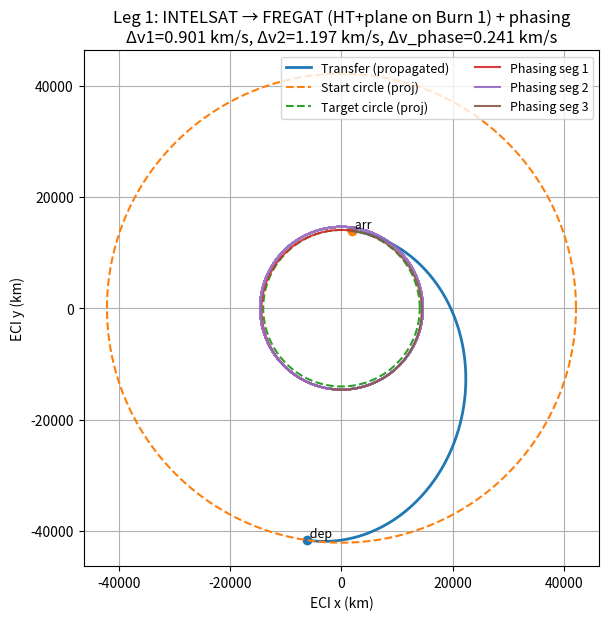
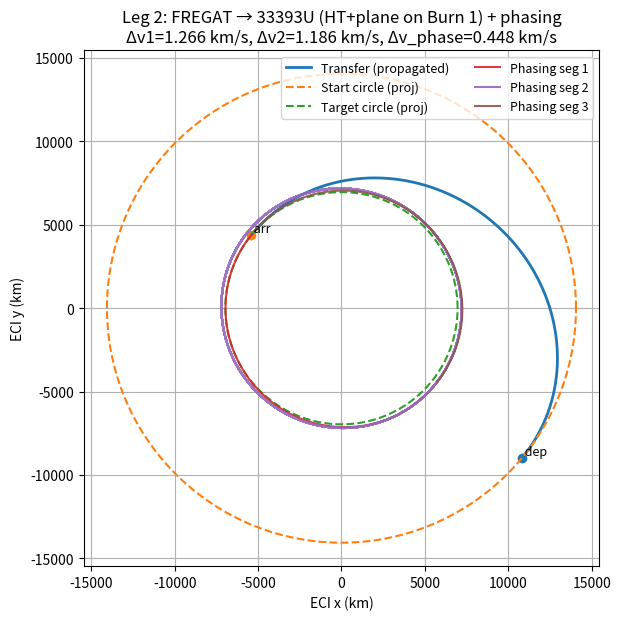
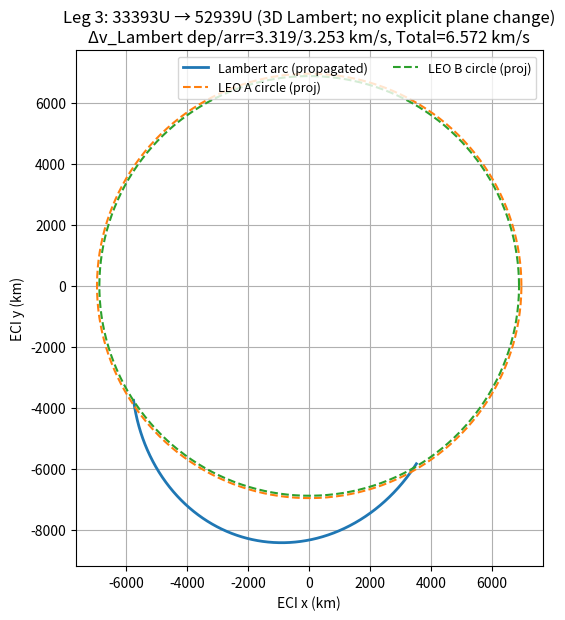

Python code for these plots, in order:

from math import pi, sqrt, sin, cos
from datetime import datetime, timedelta, timezone
import numpy as np
import matplotlib.pyplot as plt

# -------------------------
# Constants
# -------------------------
MU = 398600.4418  # km^3/s^2
SEC_PER_DAY = 86400.0

# -------------------------
# Tiny helpers
# -------------------------
def v_circ(r): return sqrt(MU / r)
def period_from_a(a): return 2*pi*sqrt(a**3/MU)
def wrap2pi(x): return np.mod(x, 2*np.pi)
def wrap_pi(x): return (x + np.pi) % (2*np.pi) - np.pi

def solve_E_from_M(M, e, tol=1e-12, it=60):
    M = (M + np.pi) % (2*np.pi) - np.pi
    E = M if e < 0.8 else np.pi
    for _ in range(it):
        f = E - e*np.sin(E) - M
        fp = 1 - e*np.cos(E)
        dE = -f/fp
        E += dE
        if abs(dE) < tol: break
    return E

def M_to_nu(M, e):
    E = solve_E_from_M(M, e)
    sv = sqrt(1-e**2)*sin(E)/(1-e*cos(E))
    cv = (cos(E)-e)/(1-e*cos(E))
    return np.arctan2(sv, cv)

def tle_epoch_to_Time(epoch_field):
    yy = int(epoch_field // 1000)
    doy = epoch_field - yy*1000
    year = (2000 + yy) if yy < 57 else (1900 + yy)
    day_int = int(doy)
    frac_day = doy - day_int
    dt = datetime(year,1,1,tzinfo=timezone.utc) + timedelta(days=day_int-1, seconds=frac_day*SEC_PER_DAY)
    return dt

def R3(th):
    return np.array([[ np.cos(th), -np.sin(th), 0.0],
                     [ np.sin(th),  np.cos(th), 0.0],
                     [ 0.0,         0.0,        1.0]])

def R1(th):
    return np.array([[1.0, 0.0, 0.0 ],
                     [0.0, np.cos(th), -np.sin(th)],
                     [0.0, np.sin(th),  np.cos(th)]])

def Q_eci_from_pqw(raan_deg, inc_deg, argp_deg):
    Ω = np.deg2rad(raan_deg); i = np.deg2rad(inc_deg); ω = np.deg2rad(argp_deg)
    return R3(Ω) @ R1(i) @ R3(ω)

# Target accessors
def target_from_tle_fields(name, epoch, inc, raan, e, argp, Mdeg, n_rev_per_day):
    n_rad_s = n_rev_per_day * 2*np.pi / SEC_PER_DAY
    a = (MU / n_rad_s**2)**(1/3)
    return dict(name=name, epoch=tle_epoch_to_Time(epoch), a=a, e=float(e),
                i=float(inc), Omega=float(raan), omega=float(argp),
                M0=float(Mdeg), n=n_rad_s)

def M_at(tgt, t):
    dt = (t - tgt["epoch"]).total_seconds()
    return wrap2pi(np.deg2rad(tgt["M0"]) + tgt["n"]*dt)

def nu_at(tgt, t): return M_to_nu(M_at(tgt, t), tgt["e"])
def u_at(tgt, t): return wrap2pi(np.deg2rad(tgt["omega"]) + nu_at(tgt, t))

def r_eci(tgt, t):
    nu = nu_at(tgt, t); a, e = tgt["a"], tgt["e"]
    p = a*(1 - e**2); rmag = p/(1 + e*np.cos(nu))
    r_pqw = np.array([rmag*np.cos(nu), rmag*np.sin(nu), 0.0])
    Q = Q_eci_from_pqw(tgt["Omega"], tgt["i"], tgt["omega"])
    return Q @ r_pqw

def v_eci(tgt, t):
    nu = nu_at(tgt, t); a, e = tgt["a"], tgt["e"]
    p = a*(1 - e**2); h = sqrt(MU*p)
    v_pqw = np.array([-np.sin(nu), e + np.cos(nu), 0.0]) * (MU/h)
    Q = Q_eci_from_pqw(tgt["Omega"], tgt["i"], tgt["omega"])
    return Q @ v_pqw

# -------------------------
# Lambert + RK4 propagator
# -------------------------
def C(z):
    if z > 0:
        sz=np.sqrt(z); return (1-np.cos(sz))/z
    if z < 0:
        sz=np.sqrt(-z); return (1-np.cosh(sz))/z
    return 0.5

def S(z):
    if z > 0:
        sz=np.sqrt(z); return (sz-np.sin(sz))/(sz**3)
    if z < 0:
        sz=np.sqrt(-z); return (np.sinh(sz)-sz)/(sz**3)
    return 1/6

def lambert_universal(r1, r2, tof, mu=MU, prograde=True, it=60, tol=1e-9):
    r1n = np.linalg.norm(r1); r2n = np.linalg.norm(r2)
    cd = np.clip(np.dot(r1,r2)/(r1n*r2n), -1.0, 1.0)
    dth = np.arccos(cd)
    if prograde and (np.cross(r1,r2)[2] < 0): dth = 2*np.pi - dth
    if not prograde: dth = 2*np.pi - dth
    if dth < 1e-12: raise ValueError("Δθ≈0")
    A = np.sin(dth)*np.sqrt(r1n*r2n/(1-np.cos(dth)))
    if abs(A) < 1e-12: raise ValueError("A≈0")
    z = 0.0
    for _ in range(it):
        Cz, Sz = C(z), S(z)
        y = r1n + r2n + A*(z*Sz - 1)/np.sqrt(Cz)
        if y < 0: z += 0.1; continue
        x = np.sqrt(y/Cz)
        tof_z = (x**3*Sz + A*np.sqrt(y))/np.sqrt(mu)
        if abs(tof_z - tof) < tol: break
        z += 0.1 if (tof_z < tof) else -0.1
    Cz, Sz = C(z), S(z)
    y = r1n + r2n + A*(z*Sz - 1)/np.sqrt(Cz)
    f = 1 - y/r1n; g = A*np.sqrt(y/mu); gdot = 1 - y/r2n
    v1 = (r2 - f*r1)/g
    v2 = (gdot*r2 - r1)/g
    return v1, v2

def rk4_sample(r0, v0, tof, steps=800, mu=MU):
    def acc(r): return -mu*r/np.linalg.norm(r)**3
    rs = np.zeros((steps,3)); ts = np.linspace(0, tof, steps)
    r = r0.copy(); v = v0.copy()
    for i,t in enumerate(ts):
        rs[i]=r
        h = tof/(steps-1) if steps>1 else tof
        k1r = v;            k1v = acc(r)
        k2r = v + 0.5*h*k1v; k2v = acc(r + 0.5*h*k1r)
        k3r = v + 0.5*h*k2v; k3v = acc(r + 0.5*h*k2r)
        k4r = v + h*k3v;     k4v = acc(r + h*k3r)
        r = r + (h/6.0)*(k1r + 2*k2r + 2*k3r + k4r)
        v = v + (h/6.0)*(k1v + 2*k2v + 2*k3v + k4v)
    return ts, rs, r, v

# -------------------------
# Combined-plane Hohmann + propagated phasing
# -------------------------
def unit(v): v = np.array(v, dtype=float); return v/np.linalg.norm(v)

def plane_normal(i_deg, Omega_deg):
    Q = R3(np.deg2rad(Omega_deg)) @ R1(np.deg2rad(i_deg))
    return Q @ np.array([0.0,0.0,1.0])

def node_line(i1, O1, i2, O2):
    n1 = plane_normal(i1,O1); n2 = plane_normal(i2,O2)
    l = np.cross(n1, n2)
    if np.linalg.norm(l) < 1e-12:
        l = R3(np.deg2rad(O1)) @ np.array([1.0, 0.0, 0.0])
    return unit(l), unit(n1), unit(n2)

def circ_state_on_line(a_km, k_hat, rhat):
    r = a_km * rhat
    vdir = np.cross(k_hat, rhat)  # prograde tangent
    v = v_circ(a_km) * unit(vdir)
    return r, v

def hohmann_with_planechange_propagated(a1, i1, O1, a2, i2, O2):
    rhat, k1, k2 = node_line(i1, O1, i2, O2)
    r0, v0 = circ_state_on_line(a1, k1, rhat)
    at = 0.5*(a1+a2)
    v1_speed = sqrt(MU*(2/a1 - 1/at))
    v1_dir   = unit(np.cross(k2, rhat))  # tangent in target plane
    v1       = v1_speed * v1_dir
    dv1      = np.linalg.norm(v1 - v0)
    tof = pi*sqrt(at**3/MU)
    ts, rs, r_end, v_end = rk4_sample(r0, v1, tof, steps=1000)
    v2_circ = v_circ(a2) * unit(np.cross(k2, -rhat))
    dv2 = np.linalg.norm(v2_circ - v_end)
    return {
        "r_path": rs, "tof": tof,
        "r_dep": r0, "v_dep_pre": v0, "v_dep_post": v1, "dv1": dv1,
        "r_arr": r_end, "v_arr_pre": v_end, "v_arr_post": v2_circ, "dv2": dv2,
        "a1": a1, "a2": a2, "k2": k2, "rhat": rhat
    }

def choose_drift(a_tgt, du0_deg=120.0, s_span=0.05, Nmax=20):
    n_t = np.sqrt(MU / a_tgt**3)
    best = None
    du0 = np.deg2rad(du0_deg)
    for N in range(1, Nmax+1):
        for s in np.linspace(-s_span, s_span, 81):
            if abs(s) < 1e-8: continue
            a_d = a_tgt*(1+s)
            n_d = np.sqrt(MU / a_d**3); T_d = 2*np.pi/n_d
            du_res = abs(wrap_pi(du0 - (n_d - n_t)*N*T_d))
            at = 0.5*(a_tgt + a_d)
            dv_out = abs(sqrt(MU*(2/a_tgt - 1/at)) - v_circ(a_tgt))
            v_back_entry = sqrt(MU*(2/a_d - 1/at))
            dv_back = abs(v_circ(a_tgt) - v_back_entry)
            dv_tot = dv_out + dv_back
            score = (du_res, dv_tot)
            if (best is None) or (score < best[0]):
                best = (score, a_d, N)
    return best[1], best[2]

def phasing_sequence_propagated(r_start_on_target, k2, a_tgt, N, a_drift):
    tracks = []
    dv_terms = {}

    v_circ_tgt = v_circ(a_tgt)
    # To drift (Burn 3)
    at_out = 0.5*(a_tgt+a_drift)
    v_out = sqrt(MU*(2/a_tgt - 1/at_out)) * unit(np.cross(k2, unit(r_start_on_target)))
    dv_out = abs(np.linalg.norm(v_out) - v_circ_tgt)
    _, rs1, rE, vE = rk4_sample(r_start_on_target, v_out, pi*sqrt(at_out**3/MU), steps=500)
    tracks.append(rs1)
    # Circularize at drift (Burn 4)
    rhat_E = unit(rE); v_cE = v_circ(a_drift) * unit(np.cross(k2, rhat_E))
    dv_circ_drift = np.linalg.norm(v_cE - vE)
    # Drift N revs (coast)
    T_d = 2*pi*sqrt(a_drift**3/MU)
    _, rs2, rF, vF = rk4_sample(rE, v_cE, N*T_d, steps=max(600, int(300*N)))
    tracks.append(rs2)
    # Leave drift (Burn 5)
    at_back = at_out
    v_back = sqrt(MU*(2/a_drift - 1/at_back)) * unit(np.cross(k2, rhat_E))
    dv_leave = np.linalg.norm(v_back - vF)
    _, rs3, rG, vG = rk4_sample(rF, v_back, pi*sqrt(at_back**3/MU), steps=500)
    tracks.append(rs3)
    # Recircularize at target (Burn 6)
    rhat_G = unit(rG); v_recirc = v_circ(a_tgt) * unit(np.cross(k2, rhat_G))
    dv_recirc = np.linalg.norm(v_recirc - vG)

    dv_terms["dv_out"] = dv_out
    dv_terms["dv_circ_drift"] = dv_circ_drift
    dv_terms["dv_leave"] = dv_leave
    dv_terms["dv_recirc"] = dv_recirc
    dv_terms["dv_total"] = dv_out + dv_circ_drift + dv_leave + dv_recirc

    return {"segments": tracks, "end_state": (rG, v_recirc), "dv": dv_terms}

# -------------------------
# Leg 3: fully 3D Lambert (no explicit plane change)
# -------------------------
def leg3_3d_lambert_propagated(t0, A, B):
    # A,B are target dicts (leoA -> leoB)
    r1 = A["a"]; r2 = B["a"]
    # Pick a position on A's circle at the planes' intersection for determinism
    rhat, kA, kB = node_line(A["i"], A["Omega"], B["i"], B["Omega"])
    r_dep, v_dep = circ_state_on_line(r1, kA, rhat)  # pre-burn circular in A

    # Choose TOF scale and scan
    tof0 = 0.5*pi*sqrt(r2**3/MU)
    best = None
    for s in np.linspace(0.4, 1.6, 49):
        tof = max(60.0, s*tof0)
        t_arr = t0 + timedelta(seconds=tof)
        r_tgt_arr = r_eci(B, t_arr)
        v_tgt_arr = v_eci(B, t_arr)
        try:
            v1_tr, v2_tr = lambert_universal(r_dep, r_tgt_arr, tof, mu=MU, prograde=True)
        except Exception:
            continue
        dv_dep = np.linalg.norm(v1_tr - v_dep)      # includes plane change component
        dv_arr = np.linalg.norm(v_tgt_arr - v2_tr)  # includes plane change component
        dv_tot = dv_dep + dv_arr
        if (best is None) or (dv_tot < best[0]):
            best = (dv_tot, tof, t_arr, v1_tr, v2_tr, dv_dep, dv_arr, r_tgt_arr, v_tgt_arr)

    if best is None:
        raise RuntimeError("Lambert scan failed for 3D leg.")

    dv_total, tof_best, t_arrival, v1_tr, v2_tr, dv_dep, dv_arr, r_tgt_arr, v_tgt_arr = best
    _, rs_lam, r_end, v_end = rk4_sample(r_dep, v1_tr, tof_best, steps=900)

    return {
        "path": rs_lam,
        "dv_dep": dv_dep, "dv_arr": dv_arr, "dv_tot": dv_total,
        "start_circle": r1, "target_circle": r2
    }

def plot_leg3_3d(leg3, title):
    fig, ax = plt.subplots(figsize=(7.6,6.7))
    ax.plot(leg3["path"][:,0], leg3["path"][:,1], linewidth=2, label="Lambert arc (propagated)")
    th = np.linspace(0,2*np.pi,500)
    r1 = leg3["start_circle"]; r2 = leg3["target_circle"]
    ax.plot(r1*np.cos(th), r1*np.sin(th), linestyle="--", label="LEO A circle (proj)")
    ax.plot(r2*np.cos(th), r2*np.sin(th), linestyle="--", label="LEO B circle (proj)")
    ax.set_aspect("equal"); ax.grid(True)
    ax.set_xlabel("ECI x (km)"); ax.set_ylabel("ECI y (km)")
    ax.set_title(title + f"\nΔv_Lambert dep/arr={leg3['dv_dep']:.3f}/{leg3['dv_arr']:.3f} km/s, Total={leg3['dv_tot']:.3f} km/s")
    ax.legend(loc="upper right", ncol=2, fontsize=9)
    plt.show()

# -------------------------
# PLOTTING
# -------------------------
def plot_leg_with_phasing(leg, phase, title):
    fig, ax = plt.subplots(figsize=(7.6,6.7))
    ax.plot(leg["r_path"][:,0], leg["r_path"][:,1], linewidth=2, label="Transfer (propagated)")
    ax.scatter([leg["r_dep"][0]],[leg["r_dep"][1]]); ax.text(leg["r_dep"][0],leg["r_dep"][1]," dep", va="bottom", fontsize=9)
    ax.scatter([leg["r_arr"][0]],[leg["r_arr"][1]]); ax.text(leg["r_arr"][0],leg["r_arr"][1]," arr", va="bottom", fontsize=9)
    th = np.linspace(0,2*np.pi,500)
    ax.plot(leg["a1"]*np.cos(th), leg["a1"]*np.sin(th), linestyle="--", label="Start circle (proj)")
    ax.plot(leg["a2"]*np.cos(th), leg["a2"]*np.sin(th), linestyle="--", label="Target circle (proj)")
    for j,seg in enumerate(phase["segments"], start=1):
        ax.plot(seg[:,0], seg[:,1], alpha=0.9, label=f"Phasing seg {j}")
    ax.set_aspect("equal"); ax.grid(True)
    ax.set_xlabel("ECI x (km)"); ax.set_ylabel("ECI y (km)")
    ax.set_title(title + f"\nΔv1={leg['dv1']:.3f} km/s, Δv2={leg['dv2']:.3f} km/s, Δv_phase={phase['dv']['dv_total']:.3f} km/s")
    ax.legend(loc="upper right", ncol=2, fontsize=9)
    plt.show()

# -------------------------
# Objects and run
# -------------------------
objs = [
 dict(name="INTELSAT 33E DEB (61998)", epoch=25316.14507882, inc=0.9979,  raan=85.7856,  ecc=0.0009167, argp=252.6559, M=21.5383,  n=1.00437626),
 dict(name="FREGAT R/B (39192)",      epoch=25316.66227286, inc=0.0773,  raan=183.5260, ecc=0.0008031, argp=266.3417, M=270.2279, n=5.20983481235749),
 dict(name="OBJECT 33393U 08048A",     epoch=25316.56274537, inc=9.3468,  raan=320.0996, ecc=0.0009937, argp=135.6367, M=224.4630, n=14.952780489390428),
 dict(name="OBJECT 52939U 22072E",     epoch=25316.14146735, inc=9.9523,  raan=276.8703, ecc=0.0026188, argp=221.3777, M=138.4452, n=15.20682587186371),
]
T = [target_from_tle_fields(o["name"], o["epoch"], o["inc"], o["raan"], o["ecc"], o["argp"], o["M"], o["n"]) for o in objs]
start = next(t for t in T if "INTELSAT 33E" in t["name"])
freg  = next(t for t in T if "FREGAT" in t["name"])
leoA  = next(t for t in T if "33393U" in t["name"])
leoB  = next(t for t in T if "52939U" in t["name"])

if __name__ == "__main__":
    # Common start at latest epoch
    t0 = max(t["epoch"] for t in T)

    print("=== MISSION START (propagated legs 1–3) ===")
    print("Start on INTELSAT; visit FREGAT, then 33393U, then 52939U.")

    # ---- Leg 1: INTELSAT -> FREGAT (combined-plane Burn 1) + propagated phasing ----
    leg1 = hohmann_with_planechange_propagated(start["a"], start["i"], start["Omega"],
                                               freg["a"],  freg["i"],  freg["Omega"])
    a_d1, N1 = choose_drift(freg["a"])
    phase1 = phasing_sequence_propagated(leg1["r_arr"], leg1["k2"], freg["a"], N1, a_d1)
    plot_leg_with_phasing(leg1, phase1, "Leg 1: INTELSAT → FREGAT (HT+plane on Burn 1) + phasing")

    # Dwell 5 periods on FREGAT
    dwell1 = 5*period_from_a(freg["a"])

    # ---- Leg 2: FREGAT -> 33393U (combined-plane Burn 1) + propagated phasing ----
    leg2 = hohmann_with_planechange_propagated(freg["a"], freg["i"], freg["Omega"],
                                               leoA["a"],  leoA["i"],  leoA["Omega"])
    a_d2, N2 = choose_drift(leoA["a"])
    phase2 = phasing_sequence_propagated(leg2["r_arr"], leg2["k2"], leoA["a"], N2, a_d2)
    plot_leg_with_phasing(leg2, phase2, "Leg 2: FREGAT → 33393U (HT+plane on Burn 1) + phasing")

    # Dwell 5 periods on 33393U
    dwell2 = 5*period_from_a(leoA["a"])

    # ---- Leg 3: 33393U -> 52939U (3D Lambert; no explicit plane-change) ----
    t3_dep = t0 + timedelta(seconds=leg1["tof"] + dwell1 + leg2["tof"] + dwell2)
    leg3 = leg3_3d_lambert_propagated(t3_dep, leoA, leoB)
    plot_leg3_3d(leg3, "Leg 3: 33393U → 52939U (3D Lambert; no explicit plane change)")

    # Δv tallies
    dv_leg1 = leg1["dv1"] + leg1["dv2"] + phase1["dv"]["dv_total"]
    dv_leg2 = leg2["dv1"] + leg2["dv2"] + phase2["dv"]["dv_total"]
    dv_leg3 = leg3["dv_dep"] + leg3["dv_arr"]
    dv_total = dv_leg1 + dv_leg2 + dv_leg3

    print("\\n=== Δv SUMMARY ===")
    print(f"Leg 1 (transfer + phasing): {dv_leg1:.3f} km/s  [transfer={leg1['dv1']+leg1['dv2']:.3f}, phasing={phase1['dv']['dv_total']:.3f}]")
    print(f"Leg 2 (transfer + phasing): {dv_leg2:.3f} km/s  [transfer={leg2['dv1']+leg2['dv2']:.3f}, phasing={phase2['dv']['dv_total']:.3f}]")
    print(f"Leg 3 (3D Lambert dep/arr): {dv_leg3:.3f} km/s")
    print(f"TOTAL mission Δv: {dv_total:.3f} km/s")
